3-way image classification set "dataset_split" from GitHub (ayyaman/earthquake-damage-assessment); label vocabulary: collapsed, damaged, no damage.

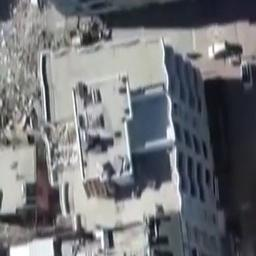
Label: damaged

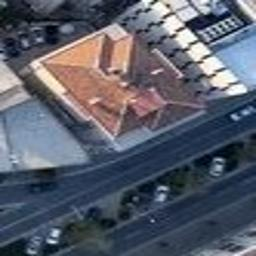
Label: no damage

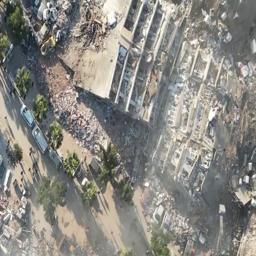
Label: collapsed

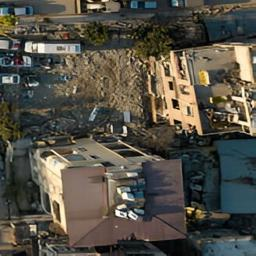
Label: damaged

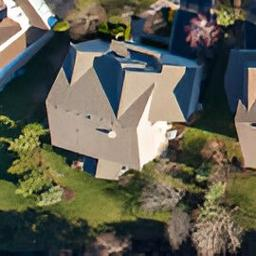
Label: no damage

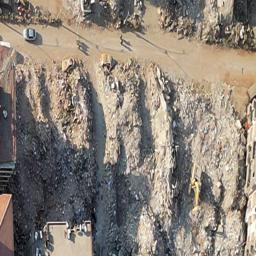
Label: collapsed
